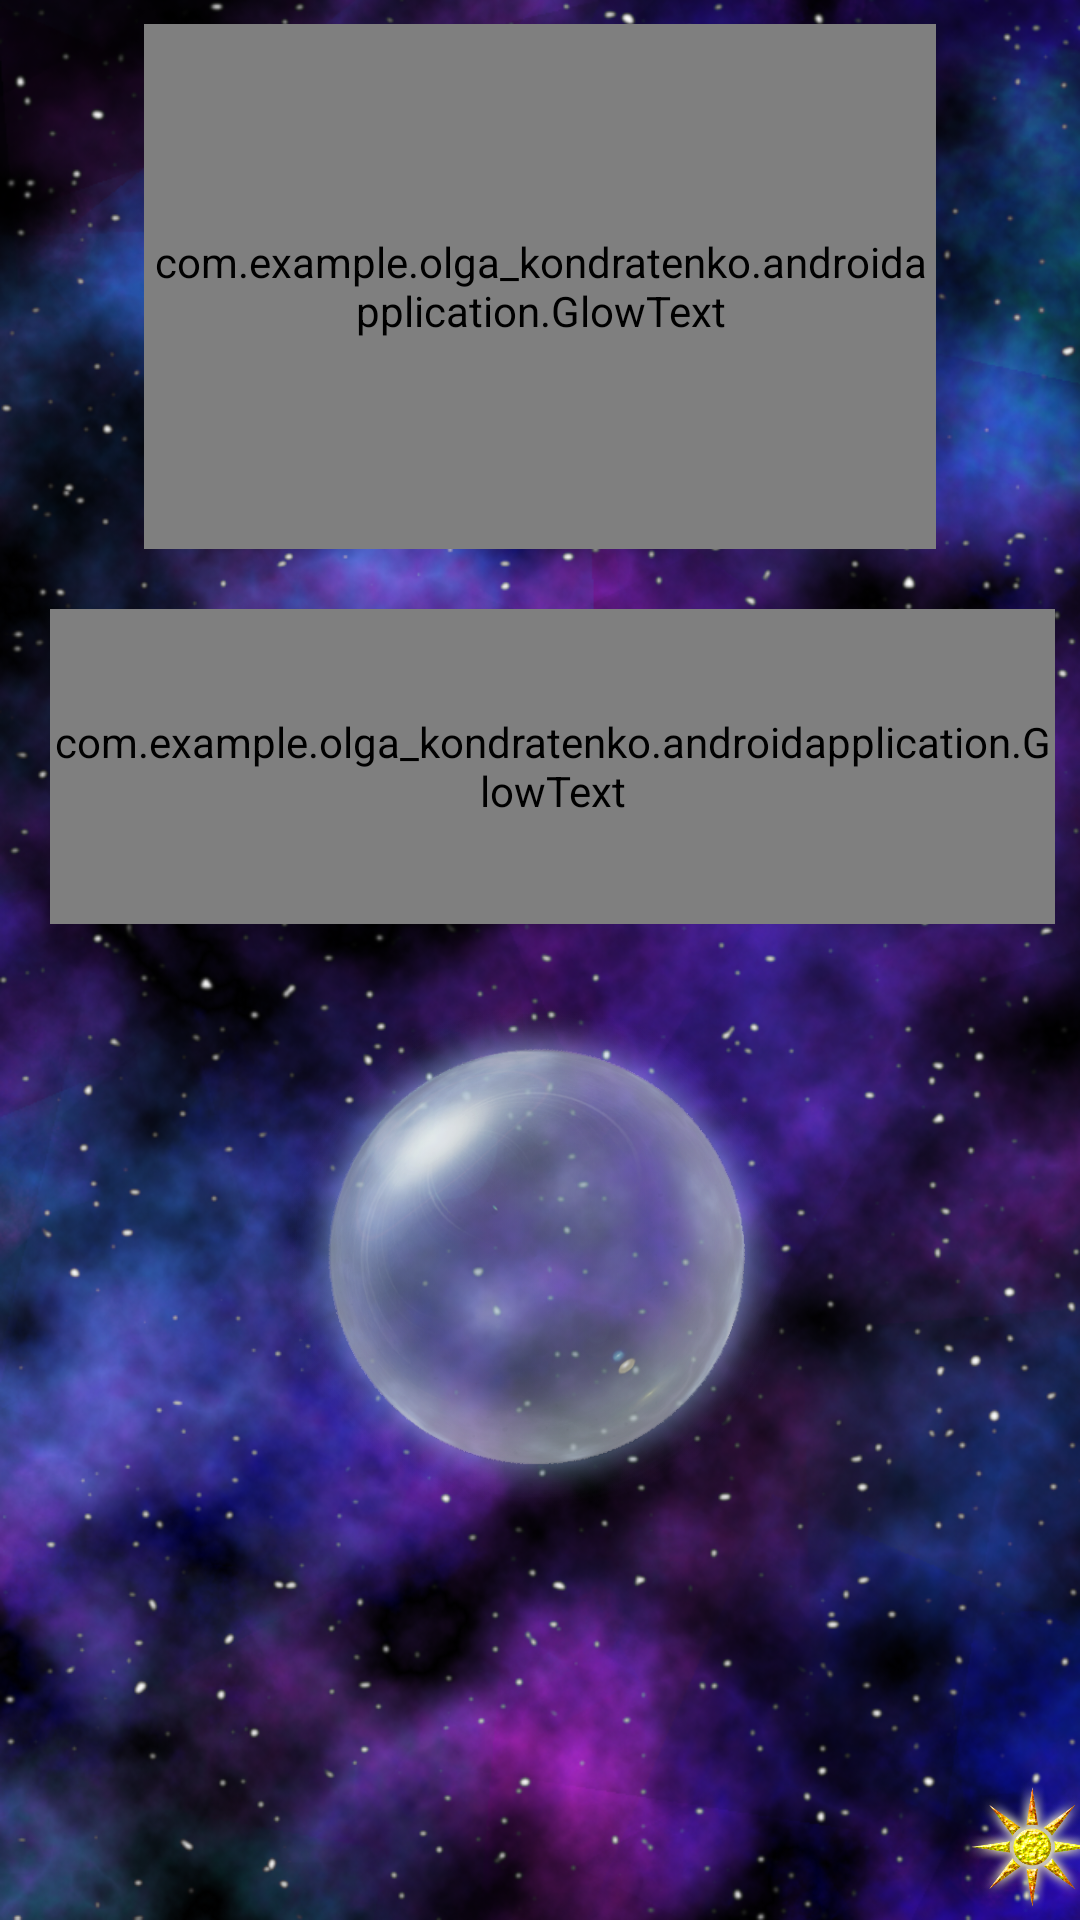

This screen was rendered from an Android layout file. Write that file and the resources it references.
<!-- AndroidManifest.xml: application theme AppTheme -->
<!-- res/layout/activity_main.xml -->
<?xml version="1.0" encoding="utf-8"?>
<android.support.constraint.ConstraintLayout xmlns:android="http://schemas.android.com/apk/res/android"
    xmlns:app="http://schemas.android.com/apk/res-auto"
    xmlns:tools="http://schemas.android.com/tools"
    android:layout_width="match_parent"
    android:layout_height="match_parent"
    android:layout_gravity="bottom"
    android:background="@drawable/wallpaper"
    android:clickable="false"
    android:touchscreenBlocksFocus="false"
    tools:context="com.example.olga_kondratenko.androidapplication.MainActivity">

    <com.example.olga_kondratenko.androidapplication.GlowText
        android:id="@+id/MainText"
        android:layout_width="335dp"
        android:layout_height="105dp"
        android:layout_marginTop="20dp"
        android:shadowColor="@android:color/background_light"
        android:shadowRadius="20"
        android:text="@string/explanation"
        android:textAlignment="center"
        android:textAppearance="@style/TextAppearance.AppCompat.Display1"
        android:textColor="@color/colorPrimaryDark"
        android:textCursorDrawable="@android:color/holo_blue_bright"
        app:layout_constraintHorizontal_bias="0.666"
        app:layout_constraintLeft_toLeftOf="parent"
        app:layout_constraintRight_toRightOf="parent"
        app:layout_constraintTop_toBottomOf="@+id/Predication" />


    <com.example.olga_kondratenko.androidapplication.GlowText
        android:id="@+id/Predication"
        android:layout_width="264dp"
        android:layout_height="175dp"
        android:layout_marginEnd="8dp"
        android:layout_marginStart="8dp"
        android:layout_marginTop="8dp"
        android:shadowColor="@android:color/background_light"
        android:shadowRadius="20"
        android:text="@string/greatings"
        android:textAlignment="center"
        android:textAppearance="@style/TextAppearance.AppCompat.Display1"
        android:textColor="@color/colorPrimaryDark"
        app:layout_constraintEnd_toEndOf="parent"
        app:layout_constraintStart_toStartOf="parent"
        app:layout_constraintTop_toTopOf="parent" />

    <ImageButton
        android:id="@+id/GlassButton"
        android:layout_width="210dp"
        android:layout_height="210dp"
        android:layout_marginEnd="8dp"
        android:layout_marginStart="8dp"
        android:layout_marginTop="8dp"
        android:background="@drawable/glass_button"
        android:contentDescription="@string/glass_button"
        android:onClick="onClick"
        android:scaleType="fitXY"
        app:layout_constraintEnd_toEndOf="parent"
        app:layout_constraintHorizontal_bias="0.503"
        app:layout_constraintStart_toStartOf="parent"
        app:layout_constraintTop_toBottomOf="@+id/MainText" />

    <ImageButton
        android:id="@+id/SettingsButton"
        android:layout_width="48dp"
        android:layout_height="47dp"
        android:layout_marginEnd="8dp"
        android:layout_marginStart="8dp"
        android:background="@drawable/settings_button"
        android:contentDescription="@string/settings_title"
        android:onClick="openSettings"
        android:scaleType="fitXY"
        app:layout_constraintBottom_toBottomOf="parent"
        app:layout_constraintEnd_toEndOf="parent"
        app:layout_constraintHorizontal_bias="0.0"
        app:layout_constraintStart_toEndOf="@+id/Predication" />

    <ProgressBar
        android:id="@+id/progressBar"
        style="@style/Widget.AppCompat.ProgressBar"
        android:layout_width="186dp"
        android:layout_height="155dp"
        android:layout_marginBottom="8dp"
        android:layout_marginEnd="8dp"
        android:layout_marginStart="8dp"
        android:layout_marginTop="8dp"
        android:indeterminate="true"
        android:indeterminateDrawable="@drawable/custom_progress"
        android:visibility="invisible"
        app:layout_constraintBottom_toBottomOf="@+id/Predication"
        app:layout_constraintEnd_toEndOf="@+id/Predication"
        app:layout_constraintHorizontal_bias="0.45"
        app:layout_constraintStart_toStartOf="@+id/Predication"
        app:layout_constraintTop_toTopOf="@+id/Predication" />

</android.support.constraint.ConstraintLayout>
<!-- resources referenced by this layout -->
<resources>
  <color name="colorPrimaryDark">#000839</color>
  <!-- drawable custom_progress (drawable) -->
  <?xml version="1.0" encoding="utf-8"?>
  <animated-rotate xmlns:android="http://schemas.android.com/apk/res/android"
      android:drawable="@drawable/progress_bar_icon"
      android:duration="1"
      android:fromDegrees="0"
      android:pivotX="50%"
      android:pivotY="50%"
      android:toDegrees="1080"
      />
  <!-- drawable glass_button: png bitmap (drawable, 263025 bytes) -->
  <!-- drawable settings_button: png bitmap (drawable, 103205 bytes) -->
  <!-- drawable wallpaper: png bitmap (drawable, 850179 bytes) -->
  <string name="explanation">and I tell you a truth! Maybe.</string>
  <string name="glass_button"> /? </string>
  <string name="greatings">Ask me a questions</string>
  <string name="settings_title">Settings</string>
  <style name="AppTheme" parent="Theme.AppCompat.Light.DarkActionBar">
          
          <item name="colorPrimary">@color/colorPrimary</item>
          <item name="colorPrimaryDark">@color/colorPrimaryDark</item>
          <item name="colorAccent">@color/colorAccent</item>
      </style>
  <!-- drawable progress_bar_icon: png bitmap (drawable, 21823 bytes) -->
  <color name="colorPrimary">#0038ff</color>
  <color name="colorAccent">#ff4081</color>
</resources>
